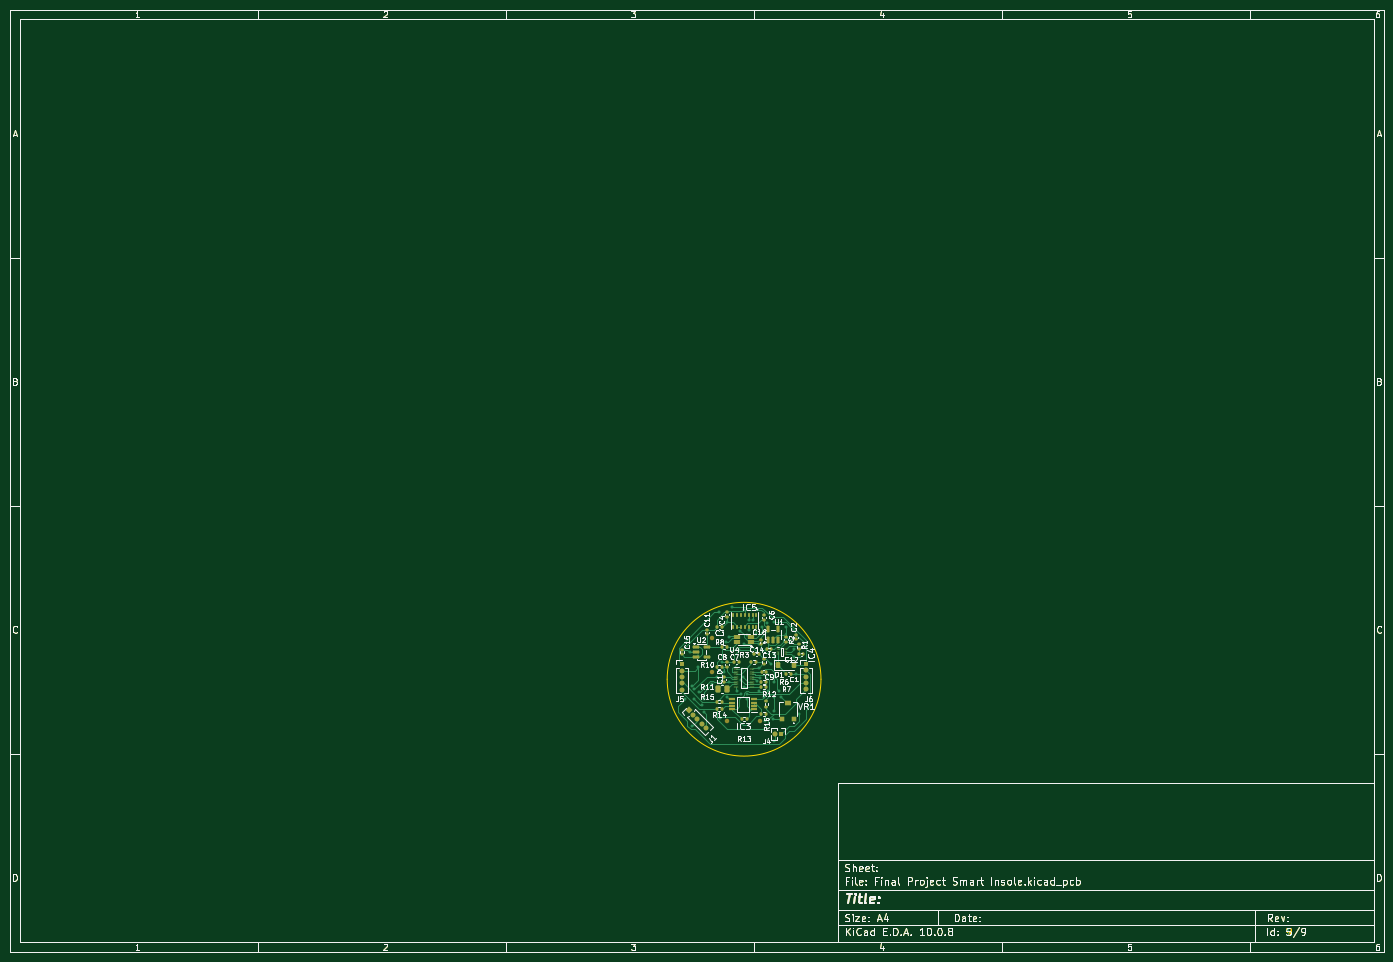
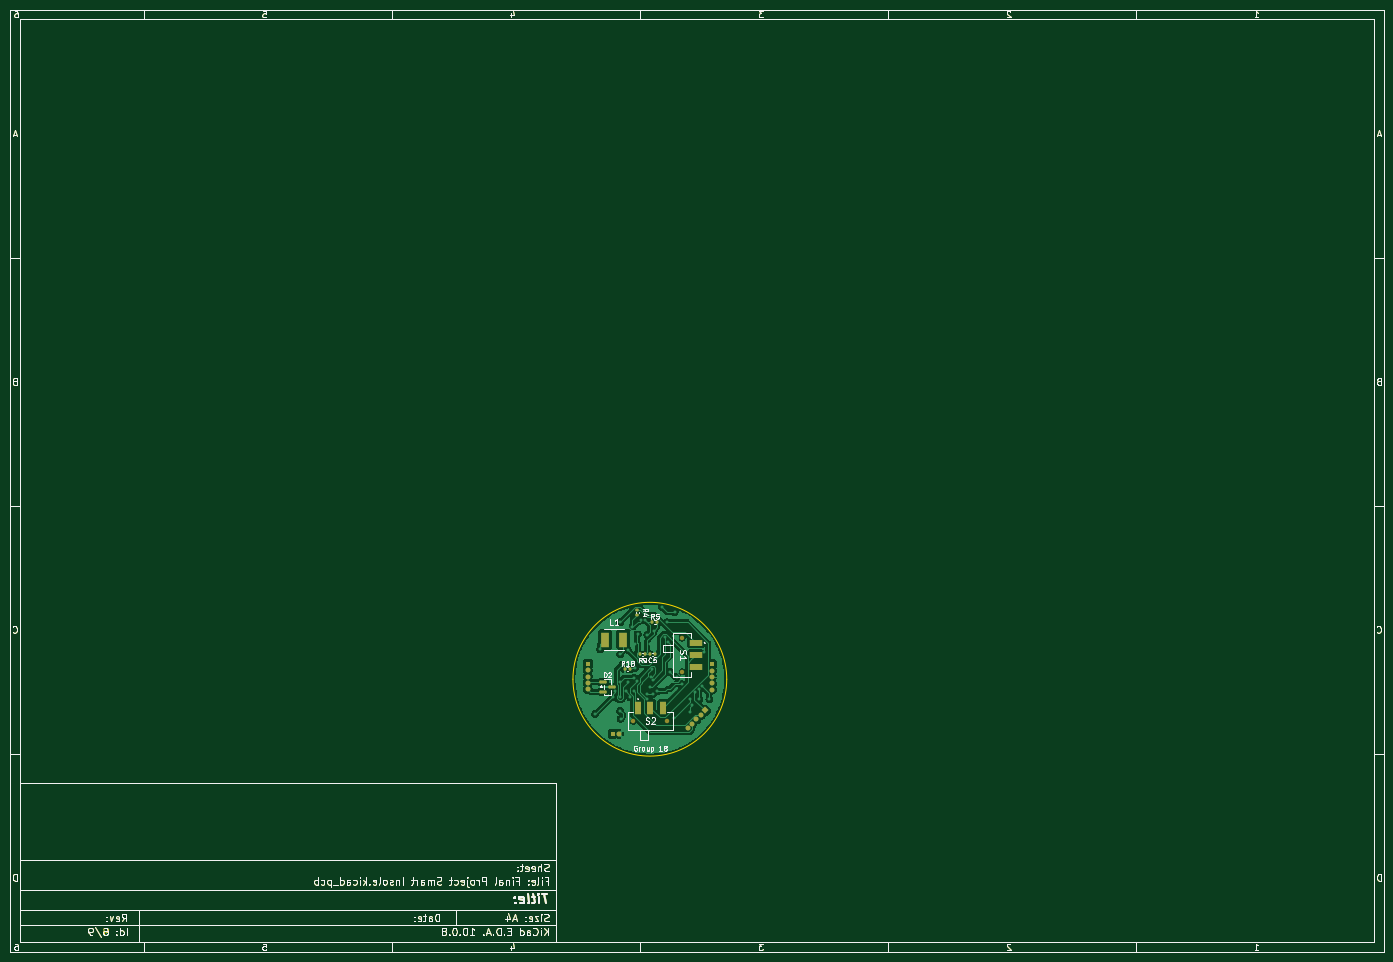
Circuit board: 9 layer files. Board 277.0 x 190.0 mm.
- bottom_copper: Final Project Smart Insole-B_Cu.gbr (140035 bytes)
- bottom_mask: Final Project Smart Insole-B_Mask.gbr (59417 bytes)
- paste: Final Project Smart Insole-B_Paste.gbr (56980 bytes)
- bottom_silk: Final Project Smart Insole-B_Silkscreen.gbr (75624 bytes)
- outline: Final Project Smart Insole-Edge_Cuts.gbr (56204 bytes)
- top_copper: Final Project Smart Insole-F_Cu.gbr (89965 bytes)
- top_mask: Final Project Smart Insole-F_Mask.gbr (62218 bytes)
- paste: Final Project Smart Insole-F_Paste.gbr (61780 bytes)
- top_silk: Final Project Smart Insole-F_Silkscreen.gbr (117376 bytes)

=== bottom_copper: Final Project Smart Insole-B_Cu.gbr (140035 bytes, source omitted) ===
=== bottom_mask: Final Project Smart Insole-B_Mask.gbr (59417 bytes, source omitted) ===
=== paste: Final Project Smart Insole-B_Paste.gbr (56980 bytes, source omitted) ===
=== bottom_silk: Final Project Smart Insole-B_Silkscreen.gbr (75624 bytes, source omitted) ===
=== outline: Final Project Smart Insole-Edge_Cuts.gbr (56204 bytes, source omitted) ===
=== top_copper: Final Project Smart Insole-F_Cu.gbr (89965 bytes, source omitted) ===
=== top_mask: Final Project Smart Insole-F_Mask.gbr (62218 bytes, source omitted) ===
=== paste: Final Project Smart Insole-F_Paste.gbr (61780 bytes, source omitted) ===
=== top_silk: Final Project Smart Insole-F_Silkscreen.gbr (117376 bytes, source omitted) ===
